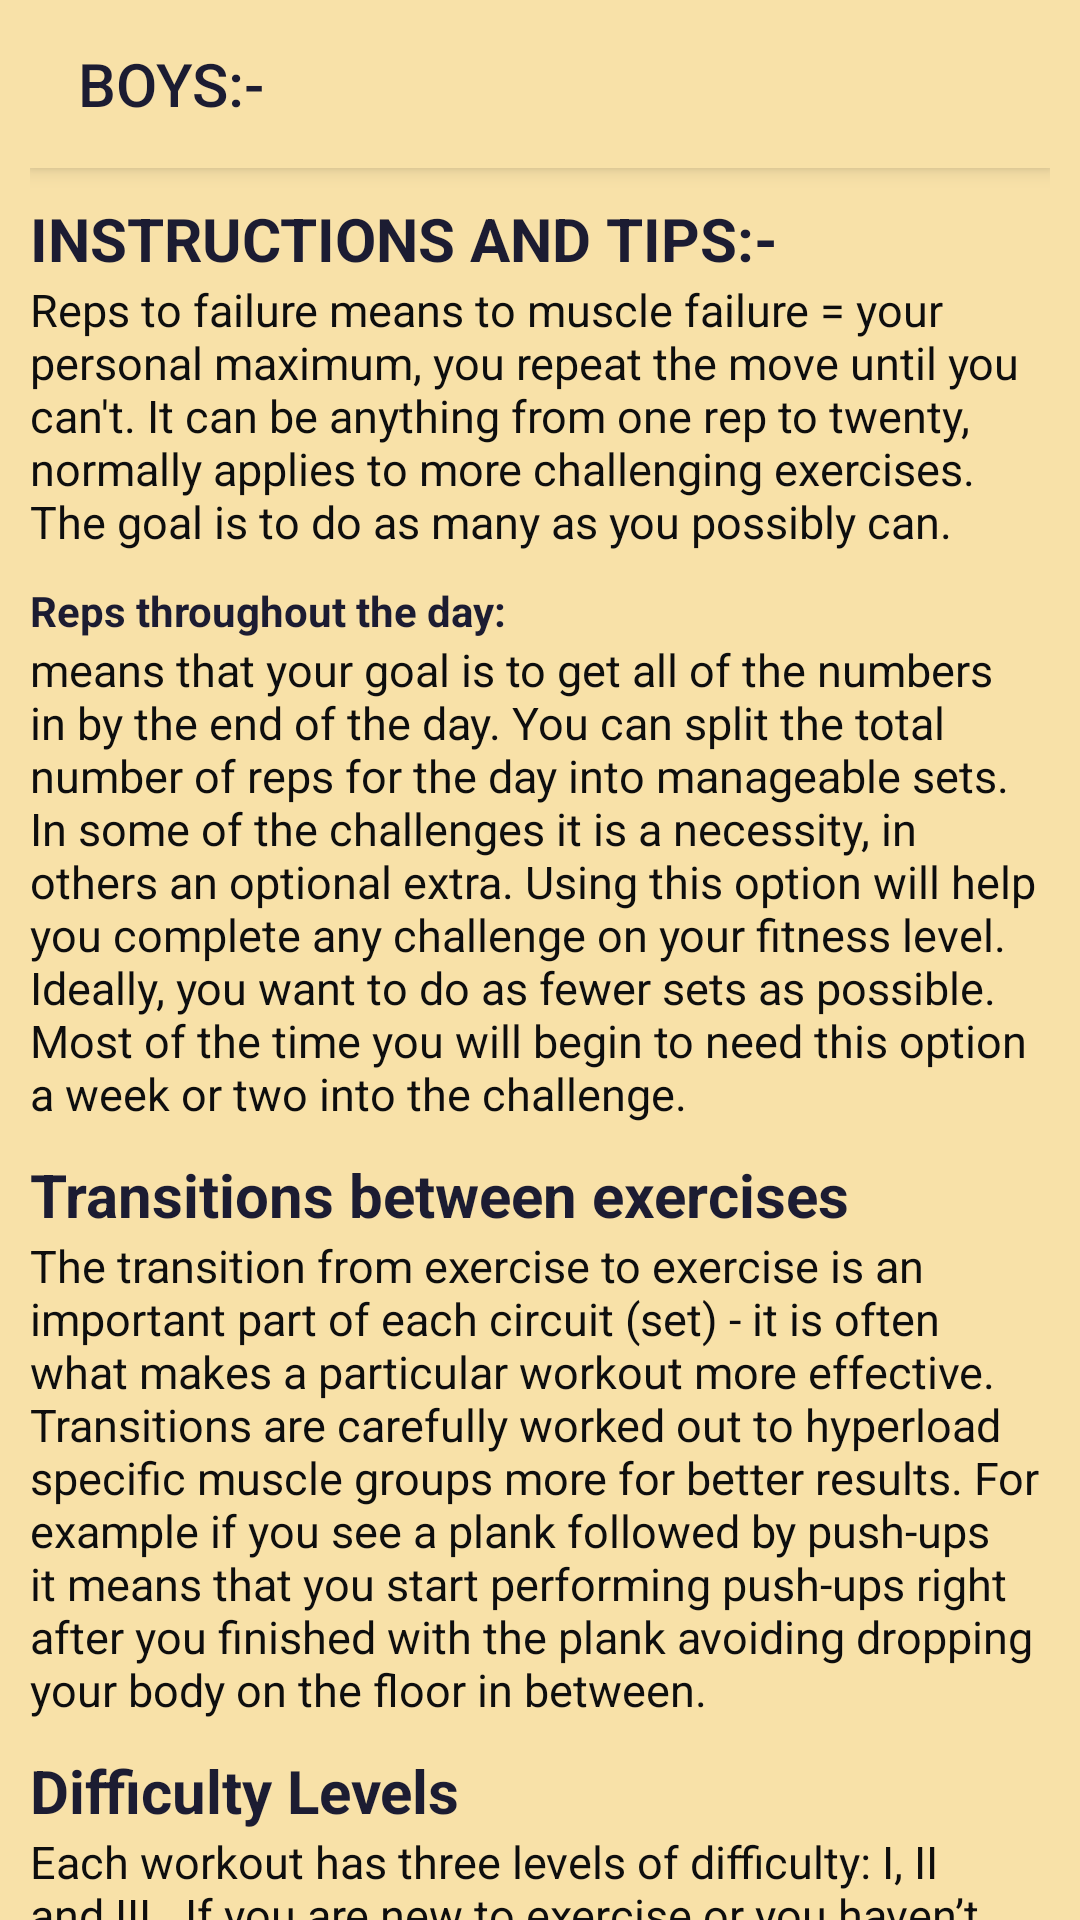

Layout XML and referenced resources for this Android screen:
<!-- AndroidManifest.xml: application theme AppTheme.NoActionBar -->
<!-- res/layout/activity_boys.xml -->
<?xml version="1.0" encoding="utf-8"?>
<ScrollView xmlns:android="http://schemas.android.com/apk/res/android"
    android:layout_width="fill_parent"
    android:layout_height="fill_parent"
    android:background="#F8E1A8"
    android:scrollbars="horizontal" android:id="@+id/ScrollView">
<LinearLayout xmlns:android="http://schemas.android.com/apk/res/android"
    xmlns:app="http://schemas.android.com/apk/res-auto"
    xmlns:tools="http://schemas.android.com/tools"
    android:layout_width="match_parent"
    android:layout_height="match_parent"
    tools:context=".frontpagesapp.ActivityBoys"
    android:layout_marginLeft="10dp"
    android:layout_marginRight="10dp"
    android:scrollbars="vertical"
    android:orientation="vertical">
    <androidx.appcompat.widget.Toolbar
        android:id="@+id/tool_bar"
        app:title="BOYS:-"
        app:titleTextColor="#1C1C32"
        android:layout_width="match_parent"
        android:layout_height="wrap_content"
        android:background="#F8E1A8"
        android:elevation="4dp"/>
    <TextView
        android:layout_marginTop="10dp"
        android:id="@+id/textview1"
        android:layout_width="match_parent"
        android:textColor="#1C1C32"
        android:textSize="20sp"
        android:layout_height="wrap_content"
        android:text="INSTRUCTIONS AND TIPS:-"
        android:textStyle="bold" />

    <TextView
        android:id="@+id/textview2"
        android:layout_width="match_parent"
        android:layout_height="wrap_content"
        android:gravity="left"
        android:textSize="15sp"
        android:textColor="#0E0E0E"
        android:text="Reps to failure means to muscle failure = your personal maximum, you repeat the move until you can't. It can be anything from one rep to twenty, normally applies to more challenging exercises. The goal is to do as many as you possibly can."
        />
    <TextView
        android:id="@+id/textview3"
        android:layout_width="match_parent"
        android:layout_height="wrap_content"
        android:text="Reps throughout the day:"
        android:layout_marginTop="10dp"
        android:textStyle="bold"
        android:textColor="#1C1C32"
        />
    <TextView
        android:id="@+id/textview4"
        android:layout_width="match_parent"
        android:layout_height="wrap_content"
        android:textSize="15sp"
        android:textColor="#0E0E0E"
        android:text="means that your goal is to get all of the numbers in by the end of the day. You can split the total number of reps for the day into manageable sets. In some of the challenges it is a necessity, in others an optional extra. Using this option will help you complete any challenge on your fitness level. Ideally, you want to do as fewer sets as possible. Most of the time you will begin to need this option a week or two into the challenge."/>
    <TextView
        android:id="@+id/textview5"
        android:layout_marginTop="10dp"
        android:layout_width="match_parent"
        android:textColor="#1C1C32"
        android:textSize="20sp"
        android:layout_height="wrap_content"
        android:text="Transitions between exercises"
        android:textStyle="bold" />
    <TextView
        android:id="@+id/textview6"
        android:layout_width="match_parent"
        android:layout_height="wrap_content"
        android:gravity="left"
        android:textSize="15sp"
        android:textColor="#0E0E0E"
        android:text="The transition from exercise to exercise is an important part of each circuit (set) - it is often what makes a particular workout more effective. Transitions are carefully worked out to hyperload specific muscle groups more for better results. For example if you see a plank followed by push-ups it means that you start performing push-ups right after you finished with the plank avoiding dropping your body on the floor in between."
        />

    <TextView
        android:id="@+id/textview7"
        android:layout_marginTop="10dp"
        android:layout_width="match_parent"
        android:textColor="#1C1C32"
        android:textSize="20sp"
        android:layout_height="wrap_content"
        android:text="Difficulty Levels"
        android:textStyle="bold" />
    <TextView
        android:id="@+id/textview8"
        android:layout_width="match_parent"
        android:layout_height="wrap_content"
        android:gravity="left"
        android:textSize="15sp"
        android:textColor="#0E0E0E"
android:text="Each workout has three levels of difficulty: I, II and III.

If you are new to exercise or you haven’t done any training in a long while you should start on Level I. You don’t have to stay on level I consistently, if you feel that you can do more, you can advance a level. Level III is the hardest level of difficulty and it can be pretty challenging to complete.

Think of it as game levels of difficulty, except there is no Easy, it starts on normal:

Level I: normal
Level II: hard
Level III: advanced

Try not to push yourself too hard too fast; just because you can do something on a harder level it doesn’t mean that you should. You’ll end up too sore to work out the next day and the day after that and that’s just not at all helpful or productive. Gradually increase the load, keep your workouts challenging but doable."
        />

    <TextView
        android:id="@+id/textview9"
        android:layout_marginTop="10dp"
        android:layout_width="match_parent"
        android:textColor="#1C1C32"
        android:textSize="20sp"
        android:layout_height="wrap_content"
        android:text="Rest between sets"
        android:textStyle="bold" />
    <TextView
        android:id="@+id/textview10"
        android:layout_width="match_parent"
        android:layout_height="wrap_content"
        android:gravity="left"
        android:textSize="15sp"
        android:textColor="#0E0E0E"
        android:text="There is no rest between exercises - only after sets, unless specified otherwise. You have to complete the entire set going from one exercise to another as fast as you can before you can rest.
What does up to 2 minutes rest mean: it means you can rest for up to 2 minutes but the sooner you can go again the better. Eventually your recovery time will improve naturally, you won't need all two minutes to recover - and that will also be an indication of your improving fitness. "
                />
    <TextView
        android:id="@+id/textview11"
        android:layout_marginTop="10dp"
        android:layout_width="match_parent"
        android:textColor="#1C1C32"
        android:textSize="20sp"
        android:layout_height="wrap_content"
        android:text="Recommended rest time:"
        android:textStyle="bold" />
    <TextView
        android:id="@+id/textview12"
        android:layout_width="match_parent"
        android:layout_height="wrap_content"
        android:gravity="left"
        android:textSize="15sp"
        android:textColor="#0E0E0E"
        android:text="Level I: 2 minutes or less"/>
    <TextView
        android:layout_width="match_parent"
        android:layout_height="wrap_content"
        android:gravity="left"
        android:textSize="15sp"
        android:textColor="#0E0E0E"
        android:text="Level II: 60 seconds or less
          "/>
    <TextView
        android:layout_width="match_parent"
        android:layout_height="wrap_content"
        android:gravity="left"
        android:textSize="15sp"
        android:textColor="#0E0E0E"
        android:text="Level III: 30 seconds or less"/>

</LinearLayout>
</ScrollView>
<!-- resources referenced by this layout -->
<resources>
  <style name="AppTheme.NoActionBar" parent="Theme.AppCompat.Light.DarkActionBar">
          
          <item name="colorPrimary">@color/colorPrimary</item>
          <item name="colorPrimaryDark">@color/colorPrimaryDark</item>
          <item name="colorAccent">@color/colorAccent</item>
          <item name="windowActionBar">false</item>
          <item name="windowNoTitle">true</item>
          <item name="android:windowFullscreen">true</item>
          <item name="android:homeAsUpIndicator">@drawable/ic_baseline_arrow_back_ios_24</item>
      </style>
  <color name="colorPrimary">#6200EE</color>
  <color name="colorPrimaryDark">#1C1C32</color>
  <color name="colorAccent">#03DAC5</color>
</resources>
